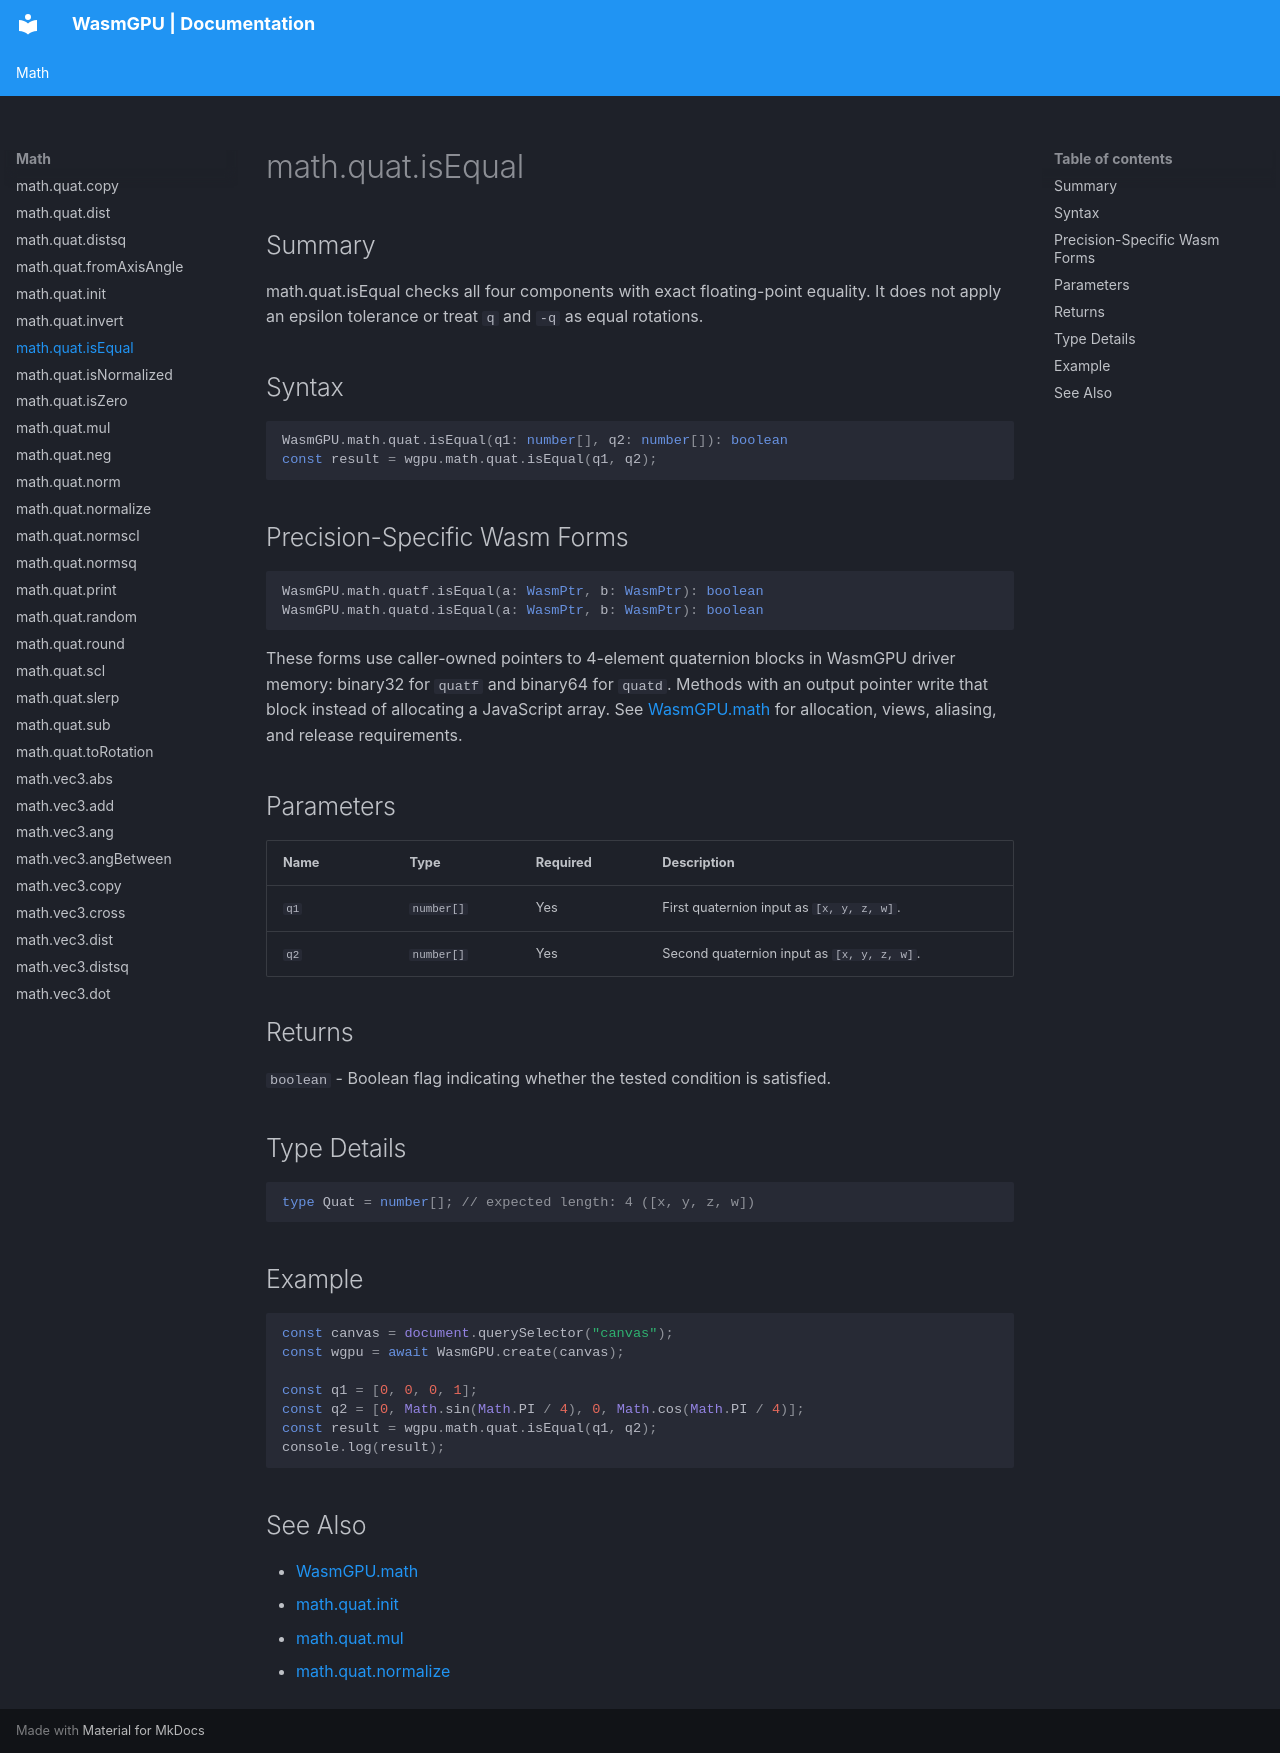

repository: Zushah/WasmGPU · page: math/math-quat-isequal/index.html · generator: mkdocs

# math.quat.isEqual

## Summary
math.quat.isEqual checks all four components with exact floating-point equality. It does not apply an epsilon tolerance or treat `q` and `-q` as equal rotations.

## Syntax
```ts
WasmGPU.math.quat.isEqual(q1: number[], q2: number[]): boolean
const result = wgpu.math.quat.isEqual(q1, q2);
```

## Precision-Specific Wasm Forms
```ts
WasmGPU.math.quatf.isEqual(a: WasmPtr, b: WasmPtr): boolean
WasmGPU.math.quatd.isEqual(a: WasmPtr, b: WasmPtr): boolean
```

These forms use caller-owned pointers to 4-element quaternion blocks in WasmGPU driver memory: binary32 for `quatf` and binary64 for `quatd`. Methods with an output pointer write that block instead of allocating a JavaScript array. See [WasmGPU.math](./wasmgpu-math.md) for allocation, views, aliasing, and release requirements.

## Parameters
| Name | Type | Required | Description |
| --- | --- | --- | --- |
| `q1` | `number[]` | Yes | First quaternion input as `[x, y, z, w]`. |
| `q2` | `number[]` | Yes | Second quaternion input as `[x, y, z, w]`. |

## Returns
`boolean` - Boolean flag indicating whether the tested condition is satisfied.

## Type Details
```ts
type Quat = number[]; // expected length: 4 ([x, y, z, w])
```

## Example
```js
const canvas = document.querySelector("canvas");
const wgpu = await WasmGPU.create(canvas);

const q1 = [0, 0, 0, 1];
const q2 = [0, Math.sin(Math.PI / 4), 0, Math.cos(Math.PI / 4)];
const result = wgpu.math.quat.isEqual(q1, q2);
console.log(result);
```

## See Also
- [WasmGPU.math](./wasmgpu-math.md)
- [math.quat.init](./math-quat-init.md)
- [math.quat.mul](./math-quat-mul.md)
- [math.quat.normalize](./math-quat-normalize.md)
